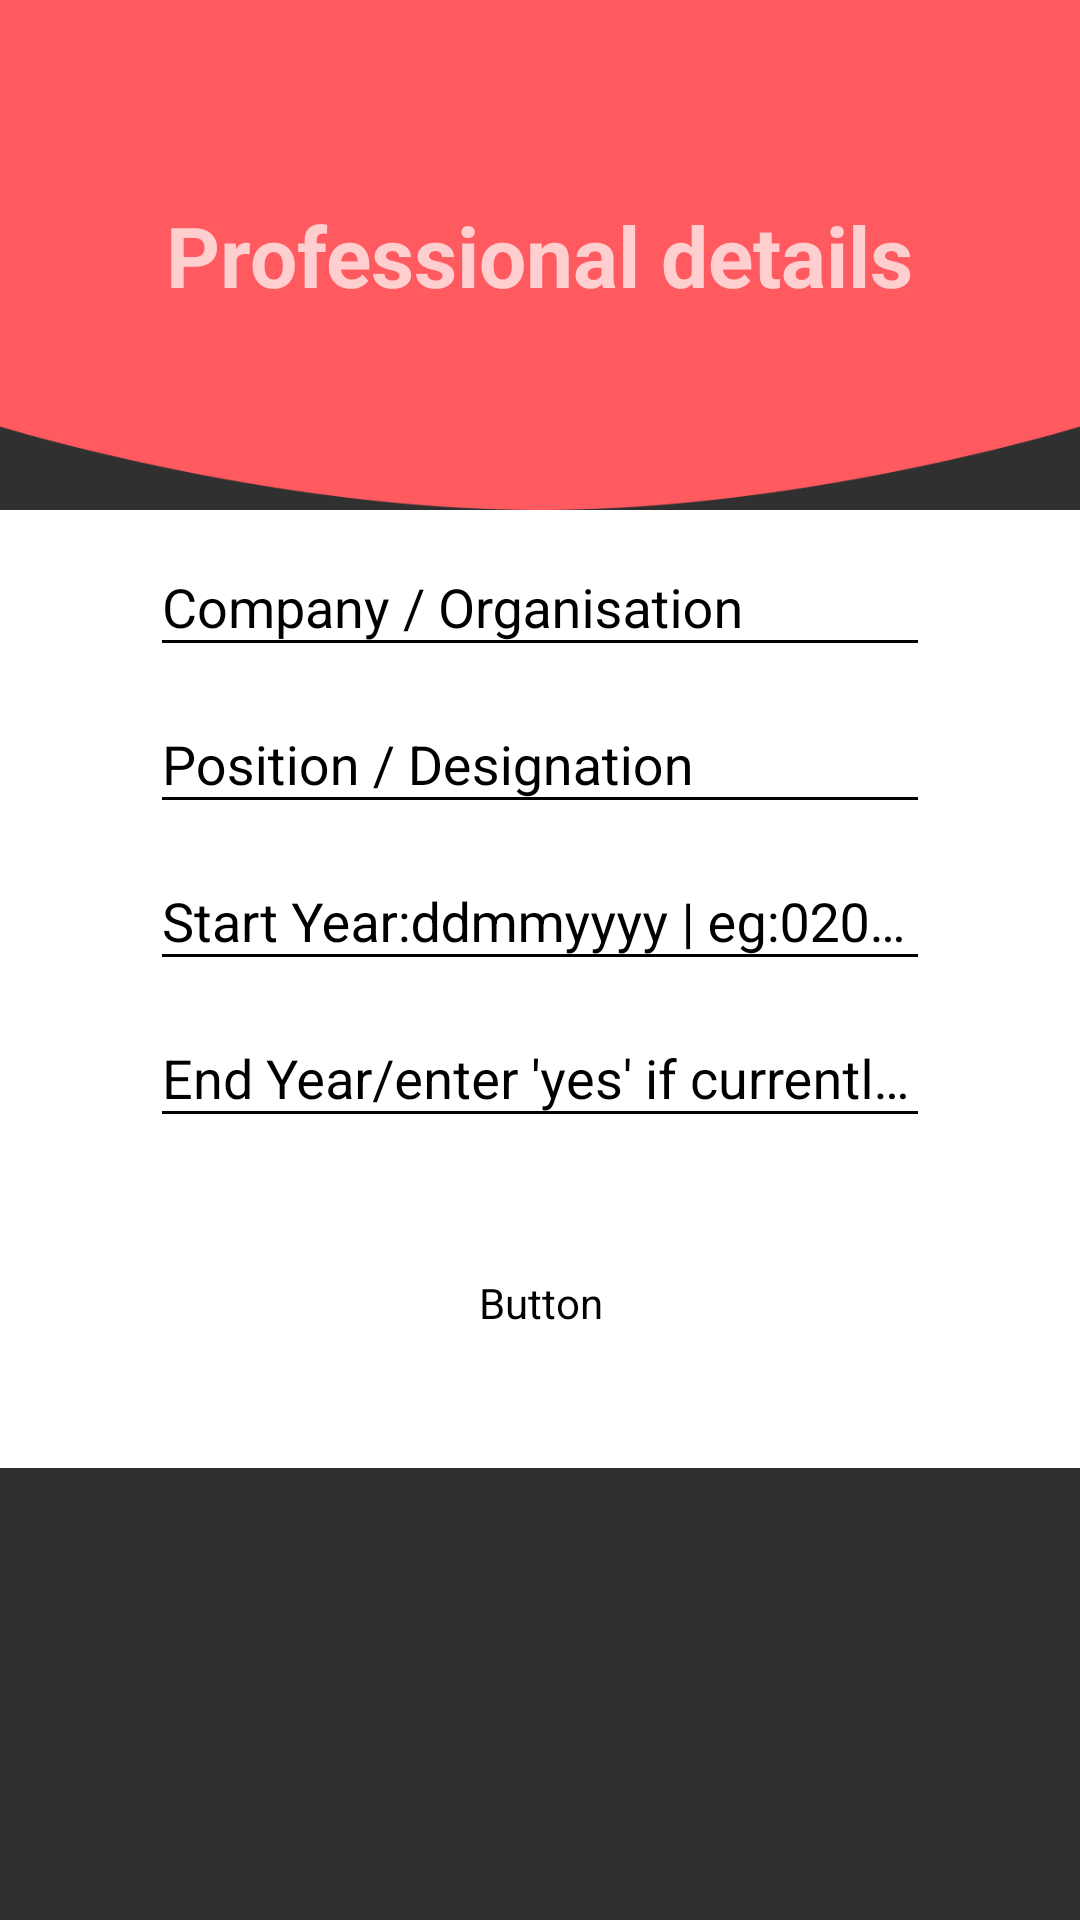

Produce the Android XML layout that renders to this screen, including the resource entries it uses.
<!-- AndroidManifest.xml: application theme AppTheme -->
<!-- res/layout/prof_detail.xml -->
<?xml version="1.0" encoding="utf-8"?>
<ScrollView xmlns:android="http://schemas.android.com/apk/res/android"
    xmlns:app="http://schemas.android.com/apk/res-auto"
    android:layout_width="match_parent"
    android:layout_height="wrap_content"
    android:layout_gravity="center">
<androidx.constraintlayout.widget.ConstraintLayout xmlns:android="http://schemas.android.com/apk/res/android"
    xmlns:app="http://schemas.android.com/apk/res-auto"
    android:layout_width="match_parent"
    android:layout_height="match_parent">

    <LinearLayout
        android:id="@+id/LinearRP"
        android:layout_width="match_parent"
        android:layout_height="170dp"
        android:background="@drawable/main_screen_header"
        android:gravity="center_vertical"
        android:orientation="vertical"
        app:layout_constraintBottom_toTopOf="@+id/LinearInfo"
        app:layout_constraintEnd_toEndOf="parent"
        app:layout_constraintStart_toStartOf="parent"
        app:layout_constraintTop_toTopOf="parent"
        app:layout_constraintVertical_chainStyle="packed">

        <TextView
            android:layout_margin="10dp"
            android:layout_width="wrap_content"
            android:layout_height="wrap_content"
            android:layout_gravity="center"
            android:layout_marginBottom="10dp"
            android:layout_marginTop="10dp"

            android:textStyle="bold"
            android:text="Professional details"
            android:textSize="28sp" />

    </LinearLayout>

    <LinearLayout
        android:id="@+id/LinearInfo"
        android:layout_width="match_parent"
        android:layout_height="wrap_content"
        android:layout_gravity="center_vertical"
        android:orientation="vertical"

        android:theme="@style/RegistrationPage"
        app:layout_constraintBottom_toBottomOf="parent"
        app:layout_constraintEnd_toEndOf="parent"
        app:layout_constraintStart_toStartOf="parent"
        app:layout_constraintTop_toBottomOf="@+id/LinearRP">


        <com.google.android.material.textfield.TextInputLayout
            android:layout_width="fill_parent"
            android:layout_height="wrap_content">

            <com.google.android.material.textfield.TextInputEditText
                android:id="@+id/organisation_p"
                android:layout_width="fill_parent"
                android:layout_height="wrap_content"
                android:layout_marginLeft="50dp"
                android:layout_marginRight="50dp"
                android:layout_marginTop="50dp"
                android:hint="Company / Organisation"
                android:inputType="text" />
        </com.google.android.material.textfield.TextInputLayout>

        <com.google.android.material.textfield.TextInputLayout
            android:layout_width="fill_parent"
            android:layout_height="wrap_content">

            <com.google.android.material.textfield.TextInputEditText
                android:id="@+id/designation_p"
                android:layout_width="fill_parent"
                android:layout_height="wrap_content"
                android:layout_marginLeft="50dp"
                android:layout_marginRight="50dp"
                android:hint="Position / Designation"
                android:inputType="text" />
        </com.google.android.material.textfield.TextInputLayout>



        <com.google.android.material.textfield.TextInputLayout
            android:layout_width="fill_parent"
            android:layout_height="wrap_content">

            <com.google.android.material.textfield.TextInputEditText
                android:id="@+id/start_date_p"
                android:layout_width="fill_parent"
                android:layout_height="wrap_content"
                android:layout_marginLeft="50dp"
                android:layout_marginRight="50dp"
                android:hint="Start Year:ddmmyyyy | eg:02091998"
                android:inputType="textEmailAddress" />
        </com.google.android.material.textfield.TextInputLayout>

        <com.google.android.material.textfield.TextInputLayout
            android:layout_width="fill_parent"
            android:layout_height="wrap_content">

            <com.google.android.material.textfield.TextInputEditText
                android:id="@+id/end_date_p"
                android:layout_width="fill_parent"
                android:layout_height="wrap_content"
                android:layout_marginLeft="50.0dip"
                android:layout_marginRight="50.0dip"
                android:hint="End Year/enter 'yes' if currently working"
                android:inputType="textEmailAddress" />
        </com.google.android.material.textfield.TextInputLayout>

        <Button
            android:id="@+id/FINISH_btn"
            android:layout_width="70dp"
            android:layout_height="70dp"
            android:layout_gravity="center_horizontal"
            android:layout_marginBottom="20dp"
            android:layout_marginTop="20dp"
            android:textColor="@drawable/next_gradient_text"
            android:background="@drawable/next_gradiant_circle"
            android:text="FINISH" />
    </LinearLayout>
</androidx.constraintlayout.widget.ConstraintLayout>
</ScrollView>
<!-- resources referenced by this layout -->
<resources>
  <!-- drawable main_screen_header: png bitmap (drawable, 4095 bytes) -->
  <!-- drawable next_gradiant_circle (drawable) -->
  <?xml version="1.0" encoding="utf-8"?>
  <selector xmlns:android="http://schemas.android.com/apk/res/android">
  <item android:state_pressed="true">
      <shape  android:shape="rectangle">
          <solid android:color="#ffffff" />
          <stroke android:color="#B83227"  android:width="3dp"/>
          <corners android:radius="999dp"/>
          
      </shape></item>
  <item>
      <shape xmlns:android="http://schemas.android.com/apk/res/android" android:shape="rectangle">
  
          <corners android:radius="999dp"/>
          <gradient android:startColor="#B83227" android:centerColor="#D37187" android:endColor="#970931"/>
  
  
      </shape>
  </item>
  </selector>
  <style name="RegistrationPage">
          <item name="android:textColorHint">@color/black</item>
          <item name="android:editTextColor">@color/black</item>
          <item name="android:colorControlNormal">@color/black</item>
          <item name="android:background">@color/white</item>
      </style>
  <style name="AppTheme" parent="@style/Theme.AppCompat.NoActionBar">
          <item name="android:windowFullscreen">true</item>
          <item name="colorAccent">@color/colorAccent</item>
          <item name="colorPrimary">@color/colorPrimary</item>
          <item name="colorPrimaryDark">@color/colorPrimaryDark</item>
      </style>
  <color name="black">#000000</color>
  <color name="white">#ffffffff</color>
  <color name="colorAccent">#FF4081</color>
  <color name="colorPrimary">#3F51B5</color>
  <color name="colorPrimaryDark">#303F9F</color>
</resources>
